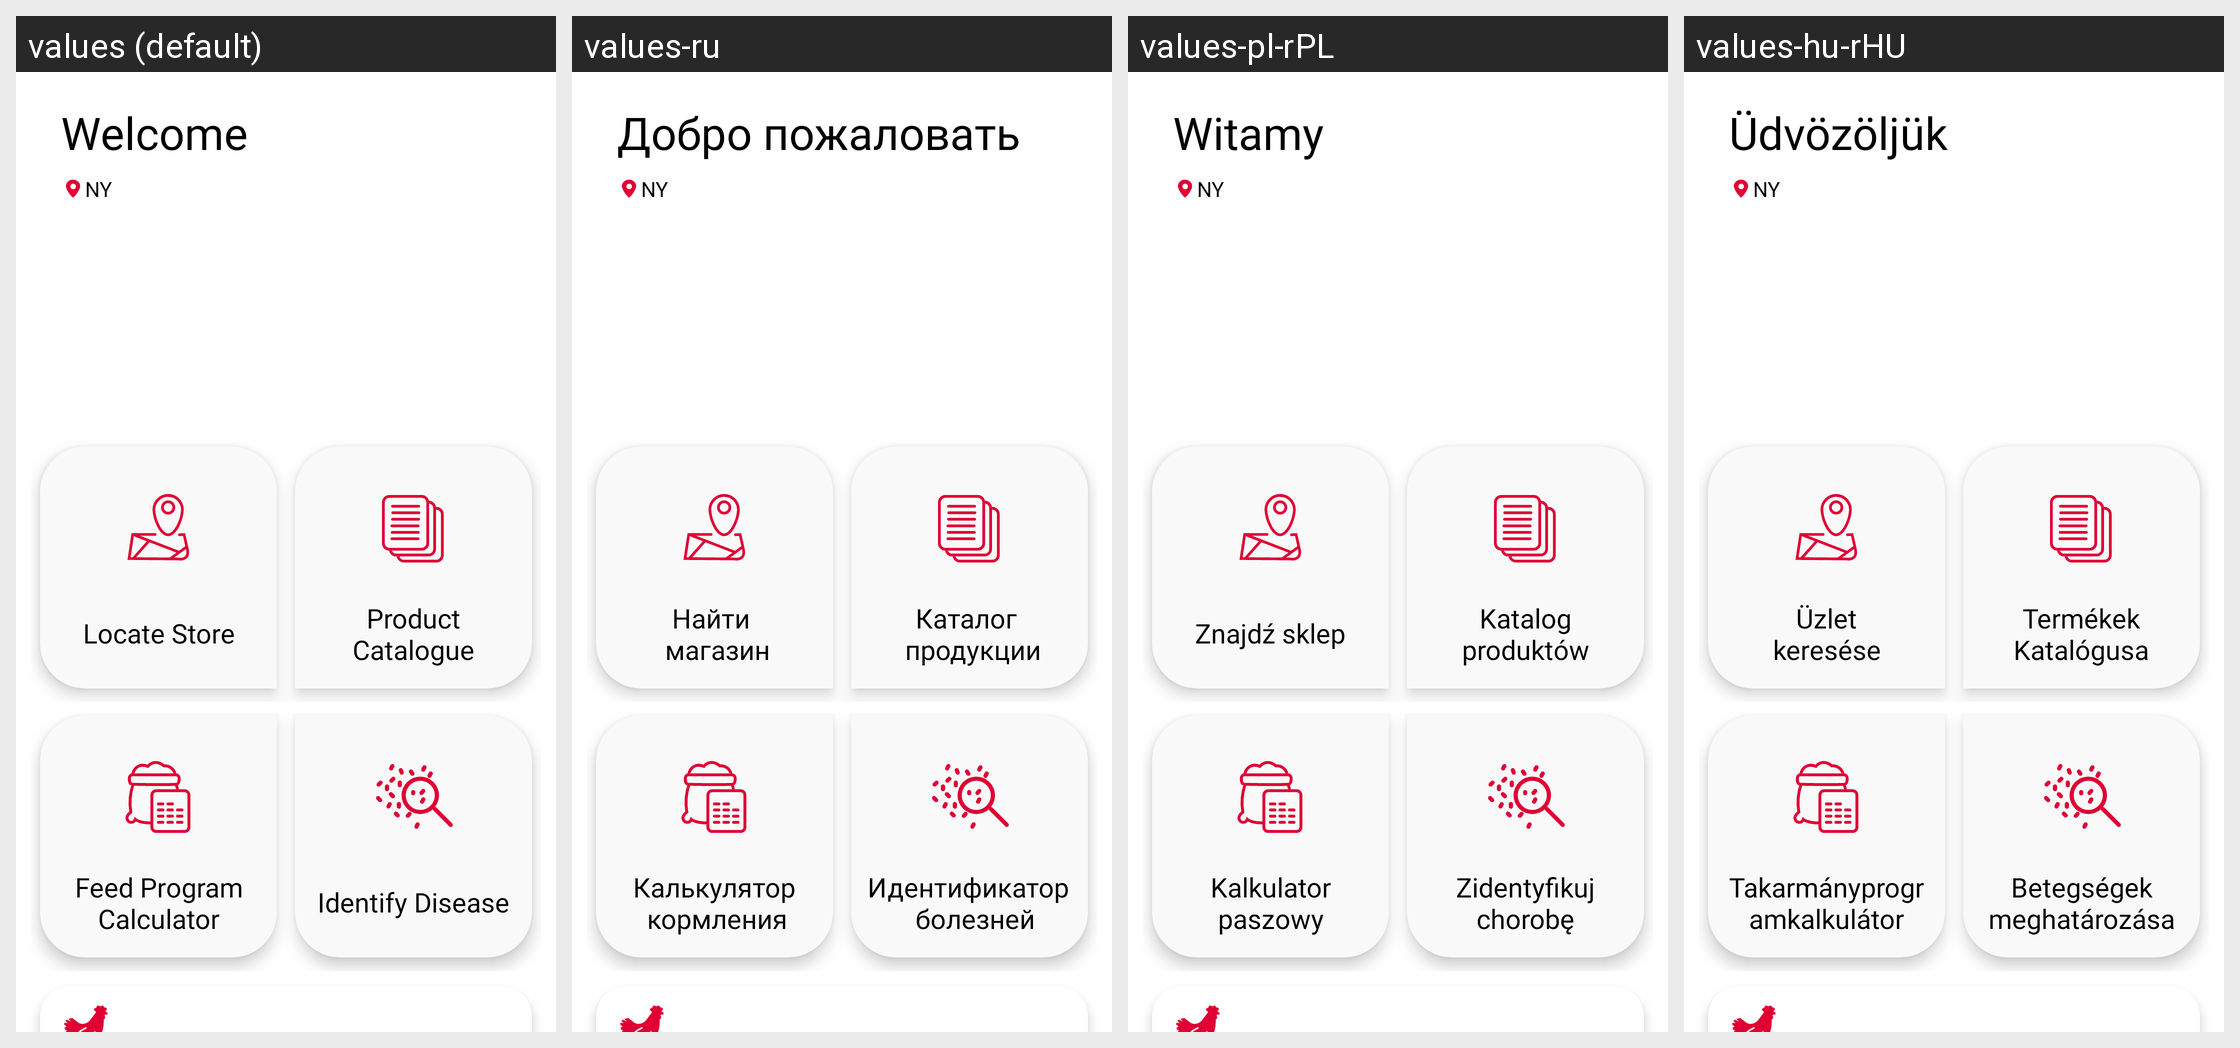

Here is an Android app screen in its default locale and in the app's own translations. Write out the translated-string differences for the strings that appear on this screen.
Android screen res/layout/fragment_home.xml rendered under 4 locales, left to right: values (default), values-ru, values-pl-rPL, values-hu-rHU. Device: Nexus 5 (rendered at 1080×1920; each locale shown at half size, 540×960, under a caption strip naming it); theme Theme.Purina.
Other locales in the repository, not shown: values-it-rIT, values-ro.
Strings drawn on this screen, with the default value and each locale's value (text and hints the layout hard-codes, and strings that could not be matched under every locale, appear in the picture but are not listed):

welcome
  values: Welcome
  values-ru: Добро пожаловать
  values-pl-rPL: Witamy
  values-hu-rHU: Üdvözöljük

locate_store
  values: Locate Store
  values-ru: Найти 
       магазин
  values-pl-rPL: Znajdź sklep
  values-hu-rHU: Üzlet
      keresése

product_catalog
  values: Product Catalogue
  values-ru: Каталог 
       продукции
  values-pl-rPL: Katalog produktów
  values-hu-rHU: Termékek
      Katalógusa

feed_program
  values: Feed Program Calculator
  values-ru: Калькулятор
       кормления
  values-pl-rPL: Kalkulator paszowy
  values-hu-rHU: Takarmányprogramkalkulátor

identify_disease
  values: Identify Disease
  values-ru: Идентификатор 
       болезней
  values-pl-rPL: Zidentyfikuj chorobę
  values-hu-rHU: Betegségek meghatározása
